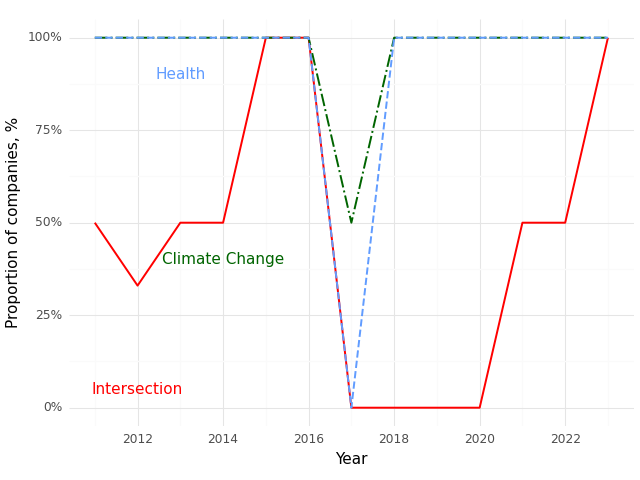

The file beside this chart, header and first rows:
, Year, Climate (Prop), Health (Prop), Intersection (Prop)
0, 2011, 1.0, 1.0, 0.5
1, 2012, 1.0, 1.0, 0.33
2, 2013, 1.0, 1.0, 0.5
3, 2014, 1.0, 1.0, 0.5
4, 2015, 1.0, 1.0, 1.0
5, 2016, 1.0, 1.0, 1.0
6, 2017, 0.5, 0.0, 0.0
7, 2018, 1.0, 1.0, 0.0
8, 2019, 1.0, 1.0, 0.0
9, 2020, 1.0, 1.0, 0.0
10, 2021, 1.0, 1.0, 0.5
11, 2022, 1.0, 1.0, 0.5
12, 2023, 1.0, 1.0, 1.0
